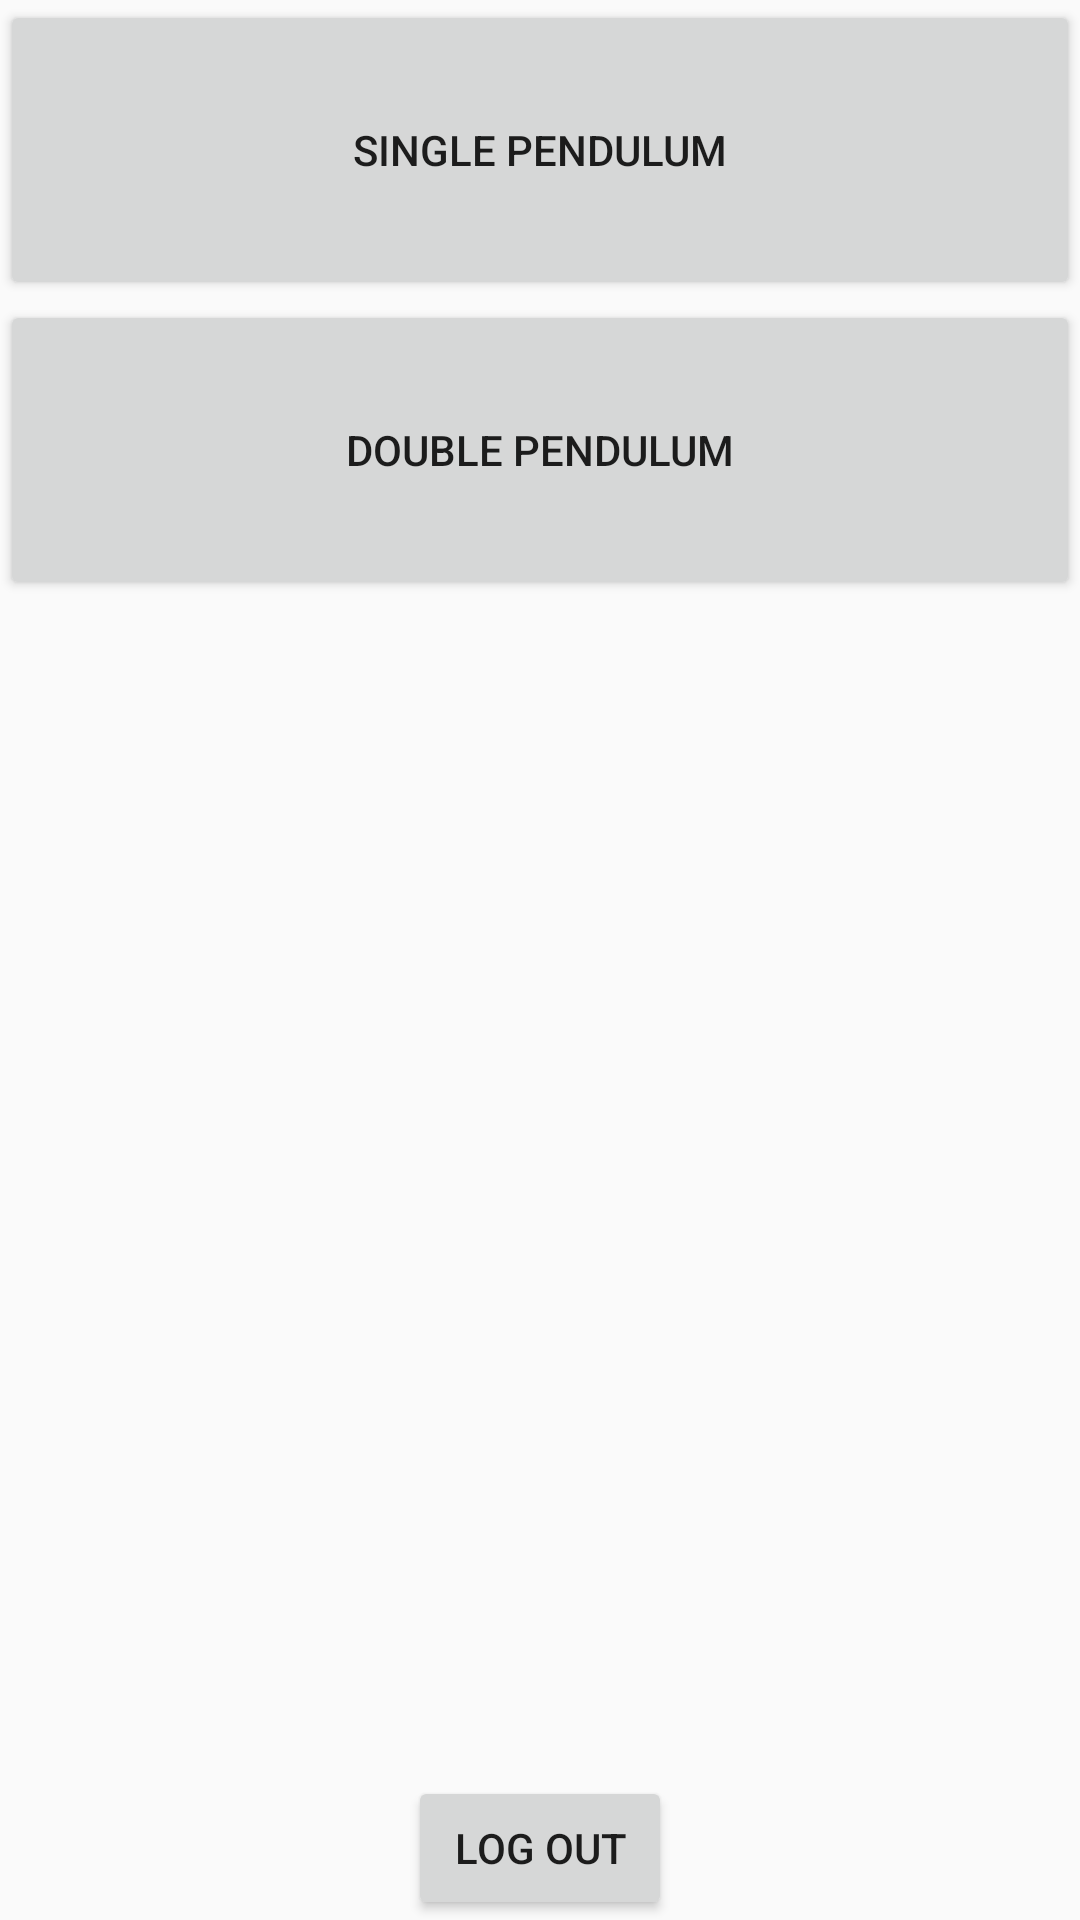

Android layout source for this screen:
<!-- AndroidManifest.xml: application theme AppTheme -->
<!-- res/layout/main_fragment.xml -->
<?xml version="1.0" encoding="utf-8"?>
<androidx.constraintlayout.widget.ConstraintLayout xmlns:android="http://schemas.android.com/apk/res/android"
    xmlns:app="http://schemas.android.com/apk/res-auto"
    xmlns:tools="http://schemas.android.com/tools"
    android:layout_width="match_parent"
    android:layout_height="match_parent"
    android:orientation="vertical">




    <Button
        android:id="@+id/singlePendulum"
        android:layout_width="match_parent"
        android:layout_height="100dp"
        android:text="Single Pendulum"
        app:layout_constraintEnd_toEndOf="parent"
        app:layout_constraintHorizontal_bias="0.498"
        app:layout_constraintStart_toStartOf="parent"
        app:layout_constraintTop_toTopOf="parent" />

    <Button
        android:id="@+id/doublePendulum"
        android:layout_width="match_parent"
        android:layout_height="100dp"
        android:text="Double Pendulum"
        app:layout_constraintEnd_toEndOf="parent"
        app:layout_constraintStart_toStartOf="parent"
        app:layout_constraintTop_toBottomOf="@+id/singlePendulum" />

    <Button
        android:id="@+id/logout"
        android:layout_width="wrap_content"
        android:layout_height="wrap_content"
        android:text="Log out"
        app:layout_constraintBottom_toBottomOf="parent"
        app:layout_constraintEnd_toEndOf="parent"
        app:layout_constraintStart_toStartOf="parent" />


</androidx.constraintlayout.widget.ConstraintLayout>
<!-- resources referenced by this layout -->
<resources>
  <style name="AppTheme" parent="Theme.AppCompat.Light.NoActionBar">
          <item name="colorPrimary">@color/colorPrimary</item>
          <item name="colorPrimaryDark">@color/colorPrimaryDark</item>
          <item name="colorAccent">@color/colorAccent</item>
      </style>
  <color name="colorPrimary">#6200EE</color>
  <color name="colorPrimaryDark">#000000</color>
  <color name="colorAccent">#03DAC5</color>
</resources>
